Run: headless pygame with SDL's dummy video driver; simulated clock (each Clock.tick advances the game by its frame time, no real sleeping); random seed 0; keys injected as events and as key.get_pressed() state; mouse plan: one left click at the window centre at the start of phase 2, then a move to the lower-right quarter at the start of phase 3.
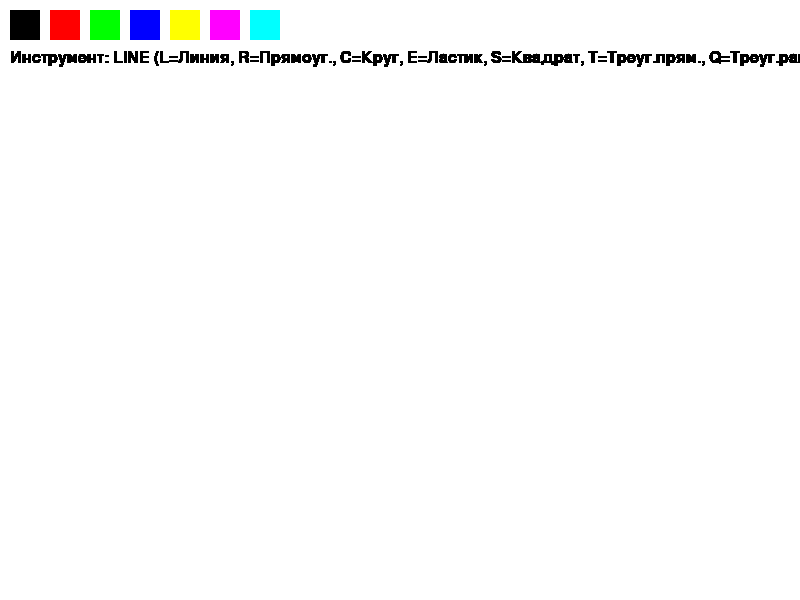
Frame 1 of 4 · flips 1–60 · no input
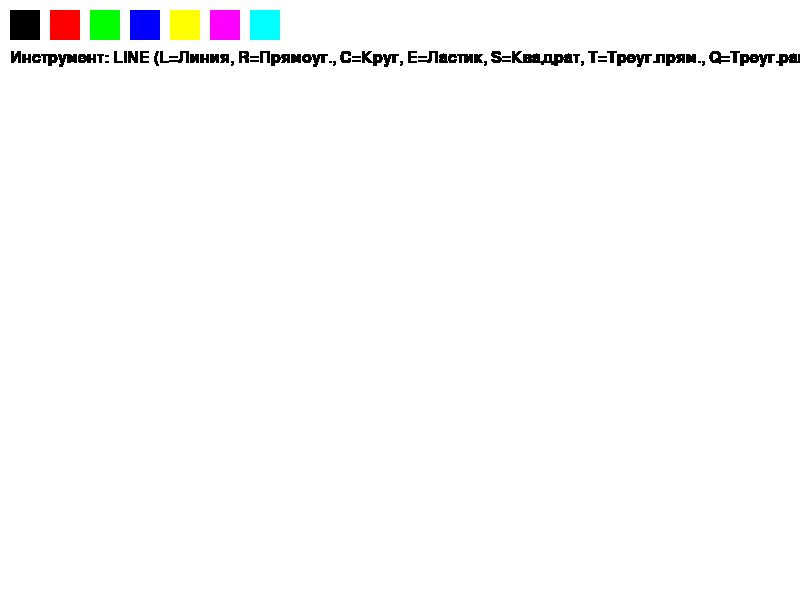
Frame 2 of 4 · flips 61–180 · clicked the window centre · tapped SPACE, RETURN · held RIGHT (→), D
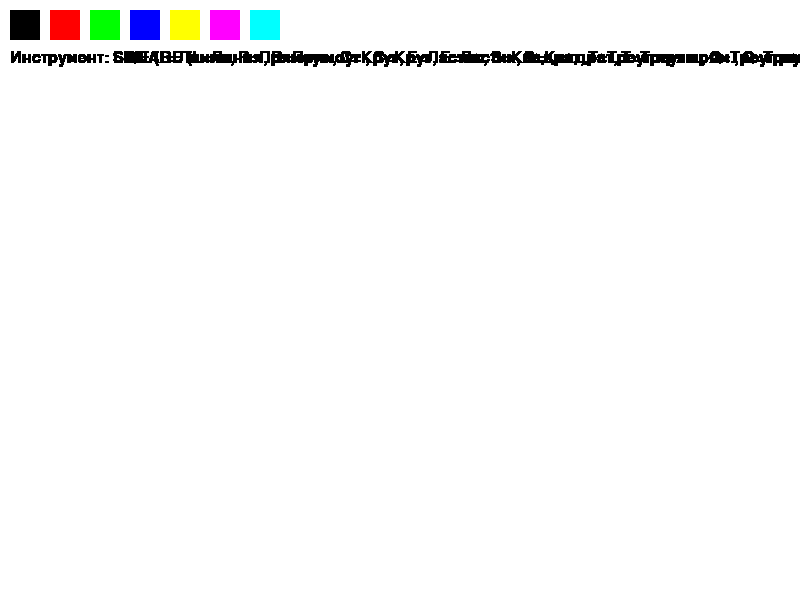
Frame 3 of 4 · flips 181–300 · moved the mouse to the lower-right quarter · held DOWN (↓), S
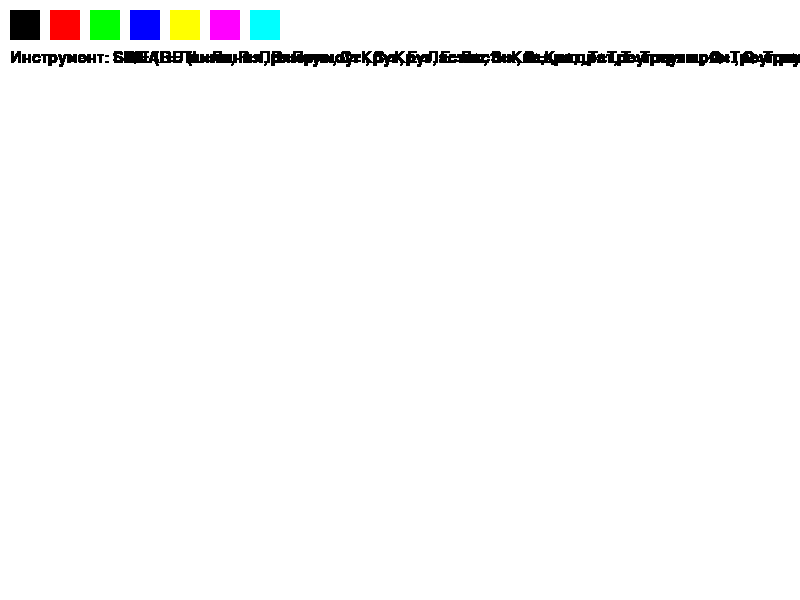
Frame 4 of 4 · flips 301–420 · held LEFT (←), A, UP (↑), W

The pygame program that drew these frames:

import pygame
import math

# Инициализация pygame
pygame.init()

# Настройки экрана
screen = pygame.display.set_mode((800, 600))
pygame.display.set_caption("Улучшенное приложение для рисования 🎨")

# Переменные состояния
drawing = False
last_pos = None
shape = "line"  # Доступные формы: 'line', 'rect', 'circle', 'eraser', 'square', 'right_triangle', 'equilateral_triangle', 'rhombus'
color = (0, 0, 0)  # Начальный цвет - черный
radius = 5  # Размер кисти/ластика

# Палитра цветов
colors = [
    (0, 0, 0),      # Черный
    (255, 0, 0),    # Красный
    (0, 255, 0),    # Зеленый
    (0, 0, 255),    # Синий
    (255, 255, 0),  # Желтый
    (255, 0, 255),  # Пурпурный
    (0, 255, 255),  # Бирюзовый
    (255, 255, 255) # Белый (ластик)
]

# Основной игровой цикл
running = True
screen.fill((255, 255, 255))  # Белый фон

def draw_right_triangle(surface, color, start_pos, end_pos, width=1):
    """Рисует прямоугольный треугольник"""
    points = [
        start_pos,
        (start_pos[0], end_pos[1]),
        end_pos
    ]
    pygame.draw.polygon(surface, color, points, width)

def draw_equilateral_triangle(surface, color, start_pos, end_pos, width=1):
    """Рисует равносторонний треугольник"""
    side_length = max(abs(end_pos[0] - start_pos[0]), abs(end_pos[1] - start_pos[1]))
    height = int(side_length * math.sqrt(3) / 2)
    
    # Определяем направление рисования
    if end_pos[0] < start_pos[0]:
        side_length = -side_length
    if end_pos[1] < start_pos[1]:
        height = -height
    
    points = [
        start_pos,
        (start_pos[0] + side_length, start_pos[1]),
        (start_pos[0] + side_length // 2, start_pos[1] - height)
    ]
    pygame.draw.polygon(surface, color, points, width)

def draw_rhombus(surface, color, start_pos, end_pos, width=1):
    """Рисует ромб"""
    center_x = (start_pos[0] + end_pos[0]) // 2
    center_y = (start_pos[1] + end_pos[1]) // 2
    width = abs(end_pos[0] - start_pos[0]) // 2
    height = abs(end_pos[1] - start_pos[1]) // 2
    
    points = [
        (center_x, center_y - height),  # Верхняя точка
        (center_x + width, center_y),   # Правая точка
        (center_x, center_y + height),  # Нижняя точка
        (center_x - width, center_y)    # Левая точка
    ]
    pygame.draw.polygon(surface, color, points, width)

while running:
    for event in pygame.event.get():
        if event.type == pygame.QUIT:
            running = False
        
        # Нажатие кнопки мыши - начинаем рисование
        elif event.type == pygame.MOUSEBUTTONDOWN:
            drawing = True
            last_pos = event.pos
            
            # Проверяем, выбрал ли пользователь цвет
            for i, col in enumerate(colors):
                rect = pygame.Rect(10 + i * 40, 10, 30, 30)
                if rect.collidepoint(event.pos):
                    color = col
                    if i == len(colors) - 1:  # Последний цвет (ластик)
                        shape = "eraser"
                    else:
                        shape = "line"
        
        # Отпускание кнопки мыши - заканчиваем рисование
        elif event.type == pygame.MOUSEBUTTONUP:
            drawing = False
            end_pos = event.pos
            
            # Рисуем фигуры, которые требуют завершающего действия
            if shape == "rect":
                width = end_pos[0] - last_pos[0]
                height = end_pos[1] - last_pos[1]
                pygame.draw.rect(screen, color, (last_pos[0], last_pos[1], width, height), radius)
            elif shape == "circle":
                dx = end_pos[0] - last_pos[0]
                dy = end_pos[1] - last_pos[1]
                radius_circle = int((dx**2 + dy**2)**0.5)
                pygame.draw.circle(screen, color, last_pos, radius_circle)
            elif shape == "square":
                size = max(abs(end_pos[0] - last_pos[0]), abs(end_pos[1] - last_pos[1]))
                if end_pos[0] < last_pos[0]:
                    x = last_pos[0] - size
                else:
                    x = last_pos[0]
                if end_pos[1] < last_pos[1]:
                    y = last_pos[1] - size
                else:
                    y = last_pos[1]
                pygame.draw.rect(screen, color, (x, y, size, size), radius)
            elif shape == "right_triangle":
                draw_right_triangle(screen, color, last_pos, end_pos, radius)
            elif shape == "equilateral_triangle":
                draw_equilateral_triangle(screen, color, last_pos, end_pos, radius)
            elif shape == "rhombus":
                draw_rhombus(screen, color, last_pos, end_pos, radius)
        
        # Нажатие клавиш для выбора инструментов
        elif event.type == pygame.KEYDOWN:
            if event.key == pygame.K_l:
                shape = "line"
            elif event.key == pygame.K_r:
                shape = "rect"
            elif event.key == pygame.K_c:
                shape = "circle"
            elif event.key == pygame.K_e:
                shape = "eraser"
                color = (255, 255, 255)  # Белый для ластика
            elif event.key == pygame.K_s:
                shape = "square"
            elif event.key == pygame.K_t:
                shape = "right_triangle"
            elif event.key == pygame.K_q:
                shape = "equilateral_triangle"
            elif event.key == pygame.K_h:
                shape = "rhombus"
        
        # Рисование (движение мыши)
        elif event.type == pygame.MOUSEMOTION and drawing:
            if shape == "line":
                pygame.draw.line(screen, color, last_pos, event.pos, radius)
                last_pos = event.pos
            elif shape == "eraser":
                pygame.draw.circle(screen, (255, 255, 255), event.pos, radius)
    
    # Рисуем палитру цветов
    for i, col in enumerate(colors):
        pygame.draw.rect(screen, col, (10 + i * 40, 10, 30, 30))
    
    # Отображаем текущий инструмент и подсказки
    font = pygame.font.SysFont(None, 24)
    tool_text = font.render(
        f"Инструмент: {shape.upper()} "
        "(L=Линия, R=Прямоуг., C=Круг, E=Ластик, "
        "S=Квадрат, T=Треуг.прям., Q=Треуг.равност., H=Ромб)", 
        True, (0, 0, 0))
    screen.blit(tool_text, (10, 50))
    
    pygame.display.flip()

pygame.quit()
